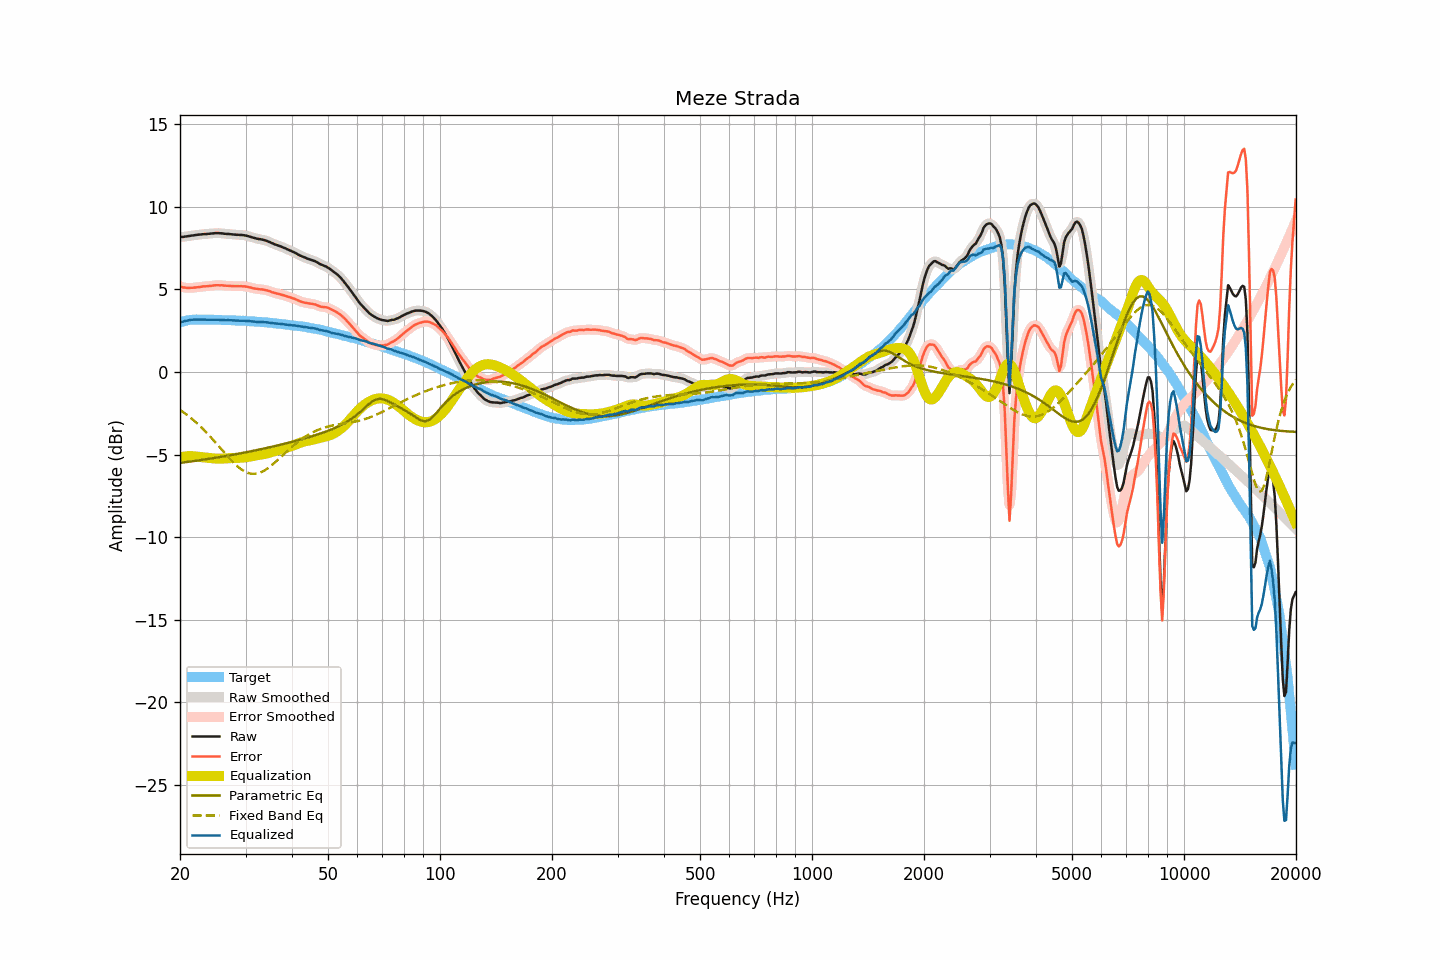

The file beside this chart, header and first rows:
frequency, raw, smoothed, error, error_smoothed, equalization, parametric_eq, fixed_band_eq, equalized_raw, equalized_smoothed, target
20.00, 8.19, 8.18, 5.19, 5.18, -5.17, -5.50, -2.30, 3.02, 3.01, 3.00
20.20, 8.18, 8.18, 5.15, 5.15, -5.15, -5.49, -2.36, 3.03, 3.03, 3.03
20.40, 8.18, 8.18, 5.12, 5.13, -5.13, -5.48, -2.43, 3.05, 3.05, 3.06
20.61, 8.20, 8.19, 5.12, 5.11, -5.12, -5.47, -2.50, 3.08, 3.08, 3.08
20.81, 8.21, 8.21, 5.10, 5.10, -5.11, -5.45, -2.57, 3.10, 3.10, 3.11
21.02, 8.23, 8.23, 5.09, 5.09, -5.10, -5.44, -2.65, 3.13, 3.13, 3.14
21.23, 8.24, 8.24, 5.09, 5.09, -5.09, -5.43, -2.73, 3.14, 3.15, 3.15
21.44, 8.26, 8.25, 5.10, 5.09, -5.09, -5.42, -2.81, 3.16, 3.16, 3.16
21.66, 8.27, 8.27, 5.10, 5.10, -5.10, -5.40, -2.89, 3.17, 3.17, 3.17
21.87, 8.28, 8.28, 5.11, 5.11, -5.11, -5.39, -2.97, 3.17, 3.17, 3.17
22.09, 8.30, 8.29, 5.12, 5.12, -5.12, -5.37, -3.06, 3.18, 3.17, 3.18
22.31, 8.31, 8.31, 5.13, 5.13, -5.13, -5.36, -3.14, 3.18, 3.17, 3.18
22.54, 8.32, 8.32, 5.14, 5.14, -5.14, -5.35, -3.23, 3.17, 3.17, 3.17
22.76, 8.33, 8.33, 5.15, 5.16, -5.16, -5.33, -3.33, 3.17, 3.17, 3.17
22.99, 8.34, 8.34, 5.17, 5.17, -5.17, -5.32, -3.42, 3.17, 3.17, 3.16
23.22, 8.35, 8.34, 5.18, 5.18, -5.18, -5.30, -3.52, 3.17, 3.17, 3.16
23.45, 8.35, 8.35, 5.18, 5.19, -5.19, -5.29, -3.62, 3.16, 3.16, 3.16
23.69, 8.36, 8.36, 5.20, 5.20, -5.20, -5.27, -3.72, 3.16, 3.16, 3.16
23.92, 8.37, 8.37, 5.21, 5.20, -5.21, -5.26, -3.83, 3.16, 3.16, 3.16
24.16, 8.38, 8.38, 5.21, 5.21, -5.22, -5.24, -3.93, 3.16, 3.16, 3.17
24.40, 8.39, 8.39, 5.22, 5.22, -5.23, -5.23, -4.04, 3.16, 3.16, 3.17
24.65, 8.40, 8.40, 5.24, 5.24, -5.23, -5.21, -4.15, 3.16, 3.16, 3.16
24.89, 8.41, 8.40, 5.25, 5.25, -5.24, -5.20, -4.26, 3.17, 3.16, 3.16
25.14, 8.41, 8.41, 5.25, 5.25, -5.25, -5.18, -4.37, 3.16, 3.16, 3.16
25.39, 8.41, 8.41, 5.25, 5.25, -5.25, -5.16, -4.48, 3.16, 3.16, 3.15
25.65, 8.40, 8.40, 5.24, 5.25, -5.25, -5.15, -4.59, 3.15, 3.15, 3.15
25.91, 8.40, 8.39, 5.25, 5.24, -5.24, -5.13, -4.71, 3.15, 3.15, 3.14
26.16, 8.38, 8.38, 5.24, 5.24, -5.24, -5.12, -4.82, 3.14, 3.14, 3.14
26.43, 8.37, 8.37, 5.23, 5.23, -5.23, -5.10, -4.93, 3.14, 3.14, 3.14
26.69, 8.36, 8.36, 5.22, 5.22, -5.22, -5.08, -5.04, 3.13, 3.14, 3.14
26.96, 8.36, 8.35, 5.22, 5.21, -5.22, -5.06, -5.15, 3.14, 3.14, 3.14
27.23, 8.35, 8.35, 5.21, 5.21, -5.21, -5.05, -5.26, 3.14, 3.14, 3.14
27.50, 8.34, 8.34, 5.20, 5.20, -5.21, -5.03, -5.36, 3.13, 3.13, 3.14
27.77, 8.33, 8.33, 5.20, 5.20, -5.20, -5.01, -5.46, 3.13, 3.12, 3.12
28.05, 8.32, 8.32, 5.19, 5.20, -5.20, -4.99, -5.56, 3.12, 3.12, 3.12
28.33, 8.31, 8.31, 5.20, 5.19, -5.20, -4.98, -5.65, 3.11, 3.11, 3.11
28.62, 8.31, 8.30, 5.20, 5.20, -5.20, -4.96, -5.74, 3.11, 3.11, 3.11
28.90, 8.30, 8.30, 5.19, 5.19, -5.19, -4.94, -5.81, 3.10, 3.11, 3.11
29.19, 8.30, 8.30, 5.20, 5.19, -5.19, -4.92, -5.89, 3.11, 3.10, 3.10
29.48, 8.29, 8.29, 5.18, 5.19, -5.19, -4.90, -5.95, 3.10, 3.10, 3.10
29.78, 8.28, 8.28, 5.18, 5.18, -5.18, -4.88, -6.01, 3.10, 3.10, 3.09
30.08, 8.26, 8.26, 5.17, 5.17, -5.16, -4.86, -6.06, 3.09, 3.09, 3.09
30.38, 8.24, 8.24, 5.16, 5.15, -5.15, -4.84, -6.10, 3.09, 3.09, 3.08
30.68, 8.21, 8.21, 5.13, 5.13, -5.13, -4.82, -6.13, 3.08, 3.08, 3.08
30.99, 8.18, 8.18, 5.11, 5.11, -5.11, -4.81, -6.16, 3.07, 3.07, 3.07
31.30, 8.15, 8.15, 5.08, 5.08, -5.09, -4.79, -6.16, 3.06, 3.06, 3.06
31.61, 8.12, 8.12, 5.06, 5.06, -5.07, -4.77, -6.17, 3.05, 3.05, 3.06
31.93, 8.10, 8.09, 5.05, 5.04, -5.05, -4.74, -6.16, 3.05, 3.04, 3.05
32.24, 8.07, 8.07, 5.03, 5.03, -5.04, -4.72, -6.15, 3.03, 3.03, 3.04
32.57, 8.05, 8.05, 5.01, 5.02, -5.02, -4.70, -6.12, 3.03, 3.03, 3.03
32.89, 8.04, 8.03, 5.01, 5.01, -5.01, -4.68, -6.09, 3.03, 3.03, 3.03
33.22, 8.02, 8.02, 5.00, 5.00, -4.99, -4.66, -6.04, 3.02, 3.02, 3.02
33.55, 8.00, 8.00, 4.98, 4.98, -4.98, -4.64, -5.99, 3.02, 3.02, 3.02
33.89, 7.97, 7.97, 4.96, 4.96, -4.96, -4.62, -5.94, 3.01, 3.01, 3.00
34.23, 7.94, 7.94, 4.94, 4.94, -4.93, -4.60, -5.87, 3.00, 3.00, 3.00
34.57, 7.90, 7.90, 4.91, 4.91, -4.91, -4.58, -5.80, 2.99, 2.99, 2.99
34.92, 7.86, 7.85, 4.88, 4.88, -4.88, -4.55, -5.73, 2.98, 2.98, 2.97
35.27, 7.81, 7.81, 4.84, 4.84, -4.85, -4.53, -5.65, 2.96, 2.96, 2.97
35.62, 7.77, 7.77, 4.81, 4.81, -4.82, -4.51, -5.57, 2.95, 2.95, 2.96
35.97, 7.73, 7.73, 4.78, 4.78, -4.79, -4.49, -5.48, 2.94, 2.94, 2.94
... 635 more rows
